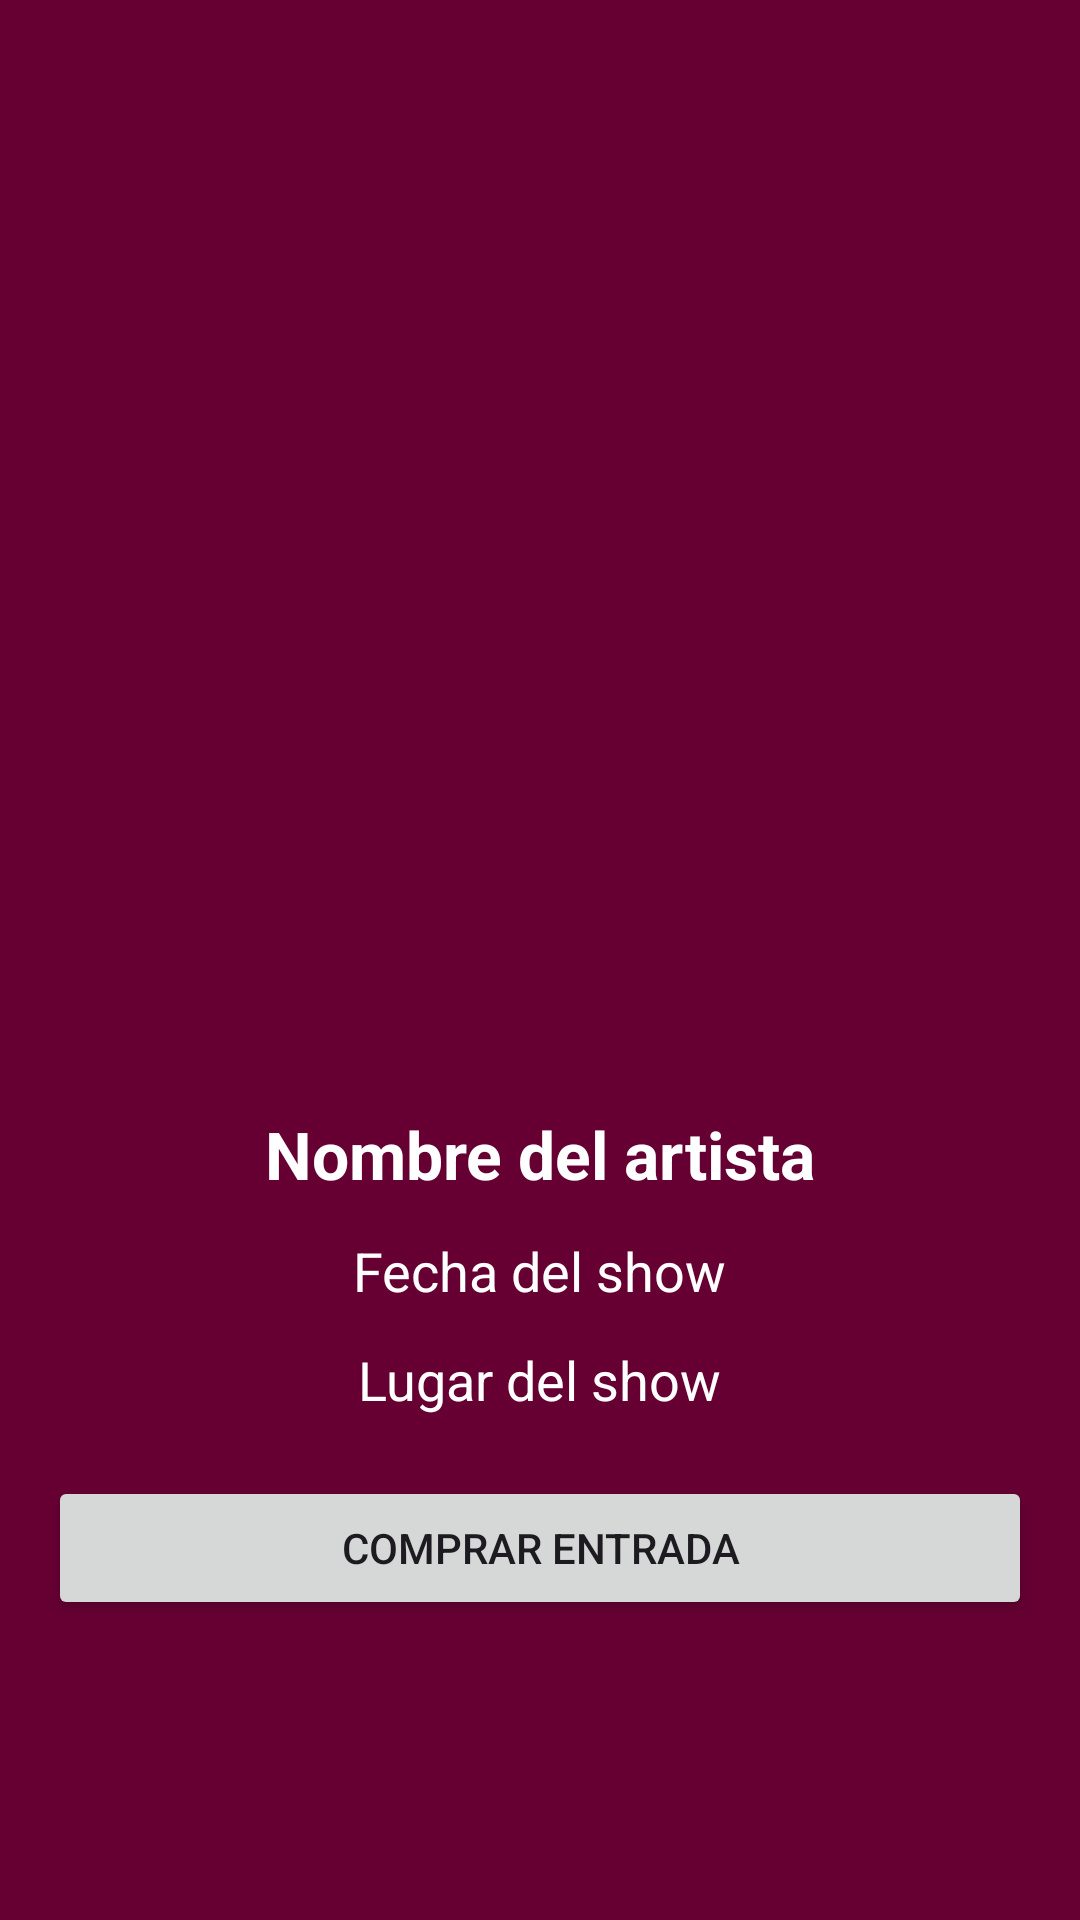

Reconstruct the res/layout file that produces this screen, plus the resources it refers to.
<!-- AndroidManifest.xml: application theme Theme.RecitalApp2 -->
<!-- res/layout/activity_detalle_show.xml -->
<?xml version="1.0" encoding="utf-8"?>
<ScrollView xmlns:android="http://schemas.android.com/apk/res/android"
    xmlns:tools="http://schemas.android.com/tools"
    android:layout_width="match_parent"
    android:layout_height="match_parent"
    android:padding="16dp"
    tools:context=".ui.activities.DetalleShowActivity"
    android:background="@color/maroon">

    <LinearLayout
        android:orientation="vertical"
        android:layout_width="match_parent"
        android:layout_height="wrap_content"
        android:gravity="center_horizontal"
        android:layout_gravity="center">

        <ImageView
            android:id="@+id/imgDetalle"
            android:layout_width="250dp"
            android:layout_height="250dp"
            android:scaleType="centerCrop"
            android:src="@drawable/ic_launcher_foreground"
            android:layout_marginBottom="20dp" />

        <TextView
            android:id="@+id/txtDetalleArtist"
            android:layout_width="wrap_content"
            android:layout_height="wrap_content"
            android:text="Nombre del artista"
            android:textSize="22sp"
            android:textStyle="bold"
            android:textColor="@color/white"
            android:layout_marginBottom="12dp" />

        <TextView
            android:id="@+id/txtDetalleFecha"
            android:layout_width="wrap_content"
            android:layout_height="wrap_content"
            android:text="Fecha del show"
            android:textColor="@color/white"
            android:textSize="18sp"
            android:layout_marginBottom="12dp" />

        <TextView
            android:id="@+id/txtDetalleLugar"
            android:layout_width="wrap_content"
            android:layout_height="wrap_content"
            android:text="Lugar del show"
            android:textColor="@color/white"
            android:textSize="18sp"
            android:layout_marginBottom="20dp" />

        <Button
            android:id="@+id/btnComprar"
            android:layout_width="match_parent"
            android:layout_height="wrap_content"
            android:text="Comprar entrada" />

    </LinearLayout>

</ScrollView>
<!-- resources referenced by this layout -->
<resources>
  <color name="maroon">#660033</color>
  <color name="white">#FFFFFFFF</color>
  <style name="Theme.RecitalApp2" parent="Base.Theme.RecitalApp2" />
  <style name="Base.Theme.RecitalApp2" parent="Theme.Material3.DayNight.NoActionBar">
          
          
      </style>
</resources>
